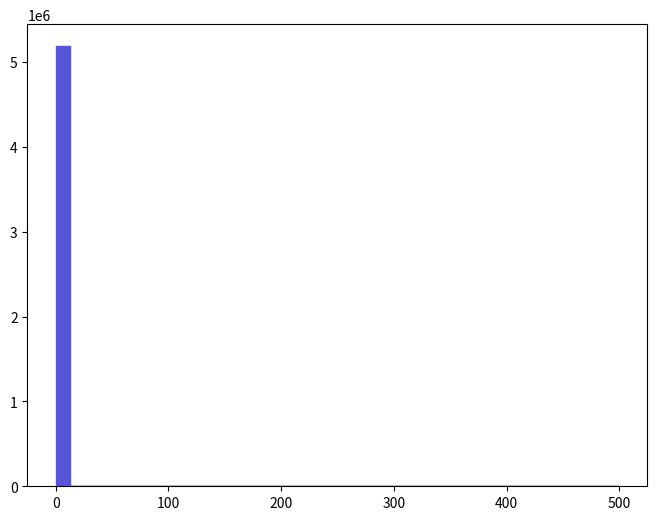

Recreate this plot in Python. (Note: this script raises an exception after producing the figure.)
def selection_0():

    # Library import
    import numpy
    import matplotlib
    import matplotlib.pyplot   as plt
    import matplotlib.gridspec as gridspec

    # Library version
    matplotlib_version = matplotlib.__version__
    numpy_version      = numpy.__version__

    # Histo binning
    xBinning = numpy.linspace(0.0,500.0,41,endpoint=True)

    # Creating data sequence: middle of each bin
    xData = numpy.array([6.25,18.75,31.25,43.75,56.25,68.75,81.25,93.75,106.25,118.75,131.25,143.75,156.25,168.75,181.25,193.75,206.25,218.75,231.25,243.75,256.25,268.75,281.25,293.75,306.25,318.75,331.25,343.75,356.25,368.75,381.25,393.75,406.25,418.75,431.25,443.75,456.25,468.75,481.25,493.75])

    # Creating weights for histo: y1_THT_0
    y1_THT_0_weights = numpy.array([5183640.0,0.0,0.0,0.0,0.0,0.0,0.0,0.0,0.0,0.0,0.0,0.0,0.0,0.0,0.0,0.0,0.0,0.0,0.0,0.0,0.0,0.0,0.0,0.0,0.0,0.0,0.0,0.0,0.0,0.0,0.0,0.0,0.0,0.0,0.0,0.0,0.0,0.0,0.0,0.0])

    # Creating a new Canvas
    fig   = plt.figure(figsize=(8,6),dpi=80)
    frame = gridspec.GridSpec(1,1)
    pad   = fig.add_subplot(frame[0])

    # Creating a new Stack
    pad.hist(x=xData, bins=xBinning, weights=y1_THT_0_weights,\
             label="$unweighted\_events$", histtype="stepfilled", rwidth=1.0,\
             color="#5954d8", edgecolor="#5954d8", linewidth=1, linestyle="solid",\
             bottom=None, cumulative=False, normed=False, align="mid", orientation="vertical")


    # Axis
    plt.rc('text',usetex=False)
    plt.xlabel(r"$H_{T}$ $(GeV)$ ",\
               fontsize=16,color="black")
    plt.ylabel(r"$\mathrm{Events}$ $(\mathcal{L}_{\mathrm{int}} = 10\ \mathrm{fb}^{-1})$ ",\
               fontsize=16,color="black")

    # Boundary of y-axis
    ymax=(y1_THT_0_weights).max()*1.1
    #ymin=0 # linear scale
    ymin=min([x for x in (y1_THT_0_weights) if x])/100. # log scale
    plt.gca().set_ylim(ymin,ymax)

    # Log/Linear scale for X-axis
    plt.gca().set_xscale("linear")
    #plt.gca().set_xscale("log",nonposx="clip")

    # Log/Linear scale for Y-axis
    #plt.gca().set_yscale("linear")
    plt.gca().set_yscale("log",nonposy="clip")

    # Saving the image
    plt.savefig('../../HTML/MadAnalysis5job_0/selection_0.png')
    plt.savefig('../../PDF/MadAnalysis5job_0/selection_0.png')
    plt.savefig('../../DVI/MadAnalysis5job_0/selection_0.eps')

# Running!
if __name__ == '__main__':
    selection_0()
